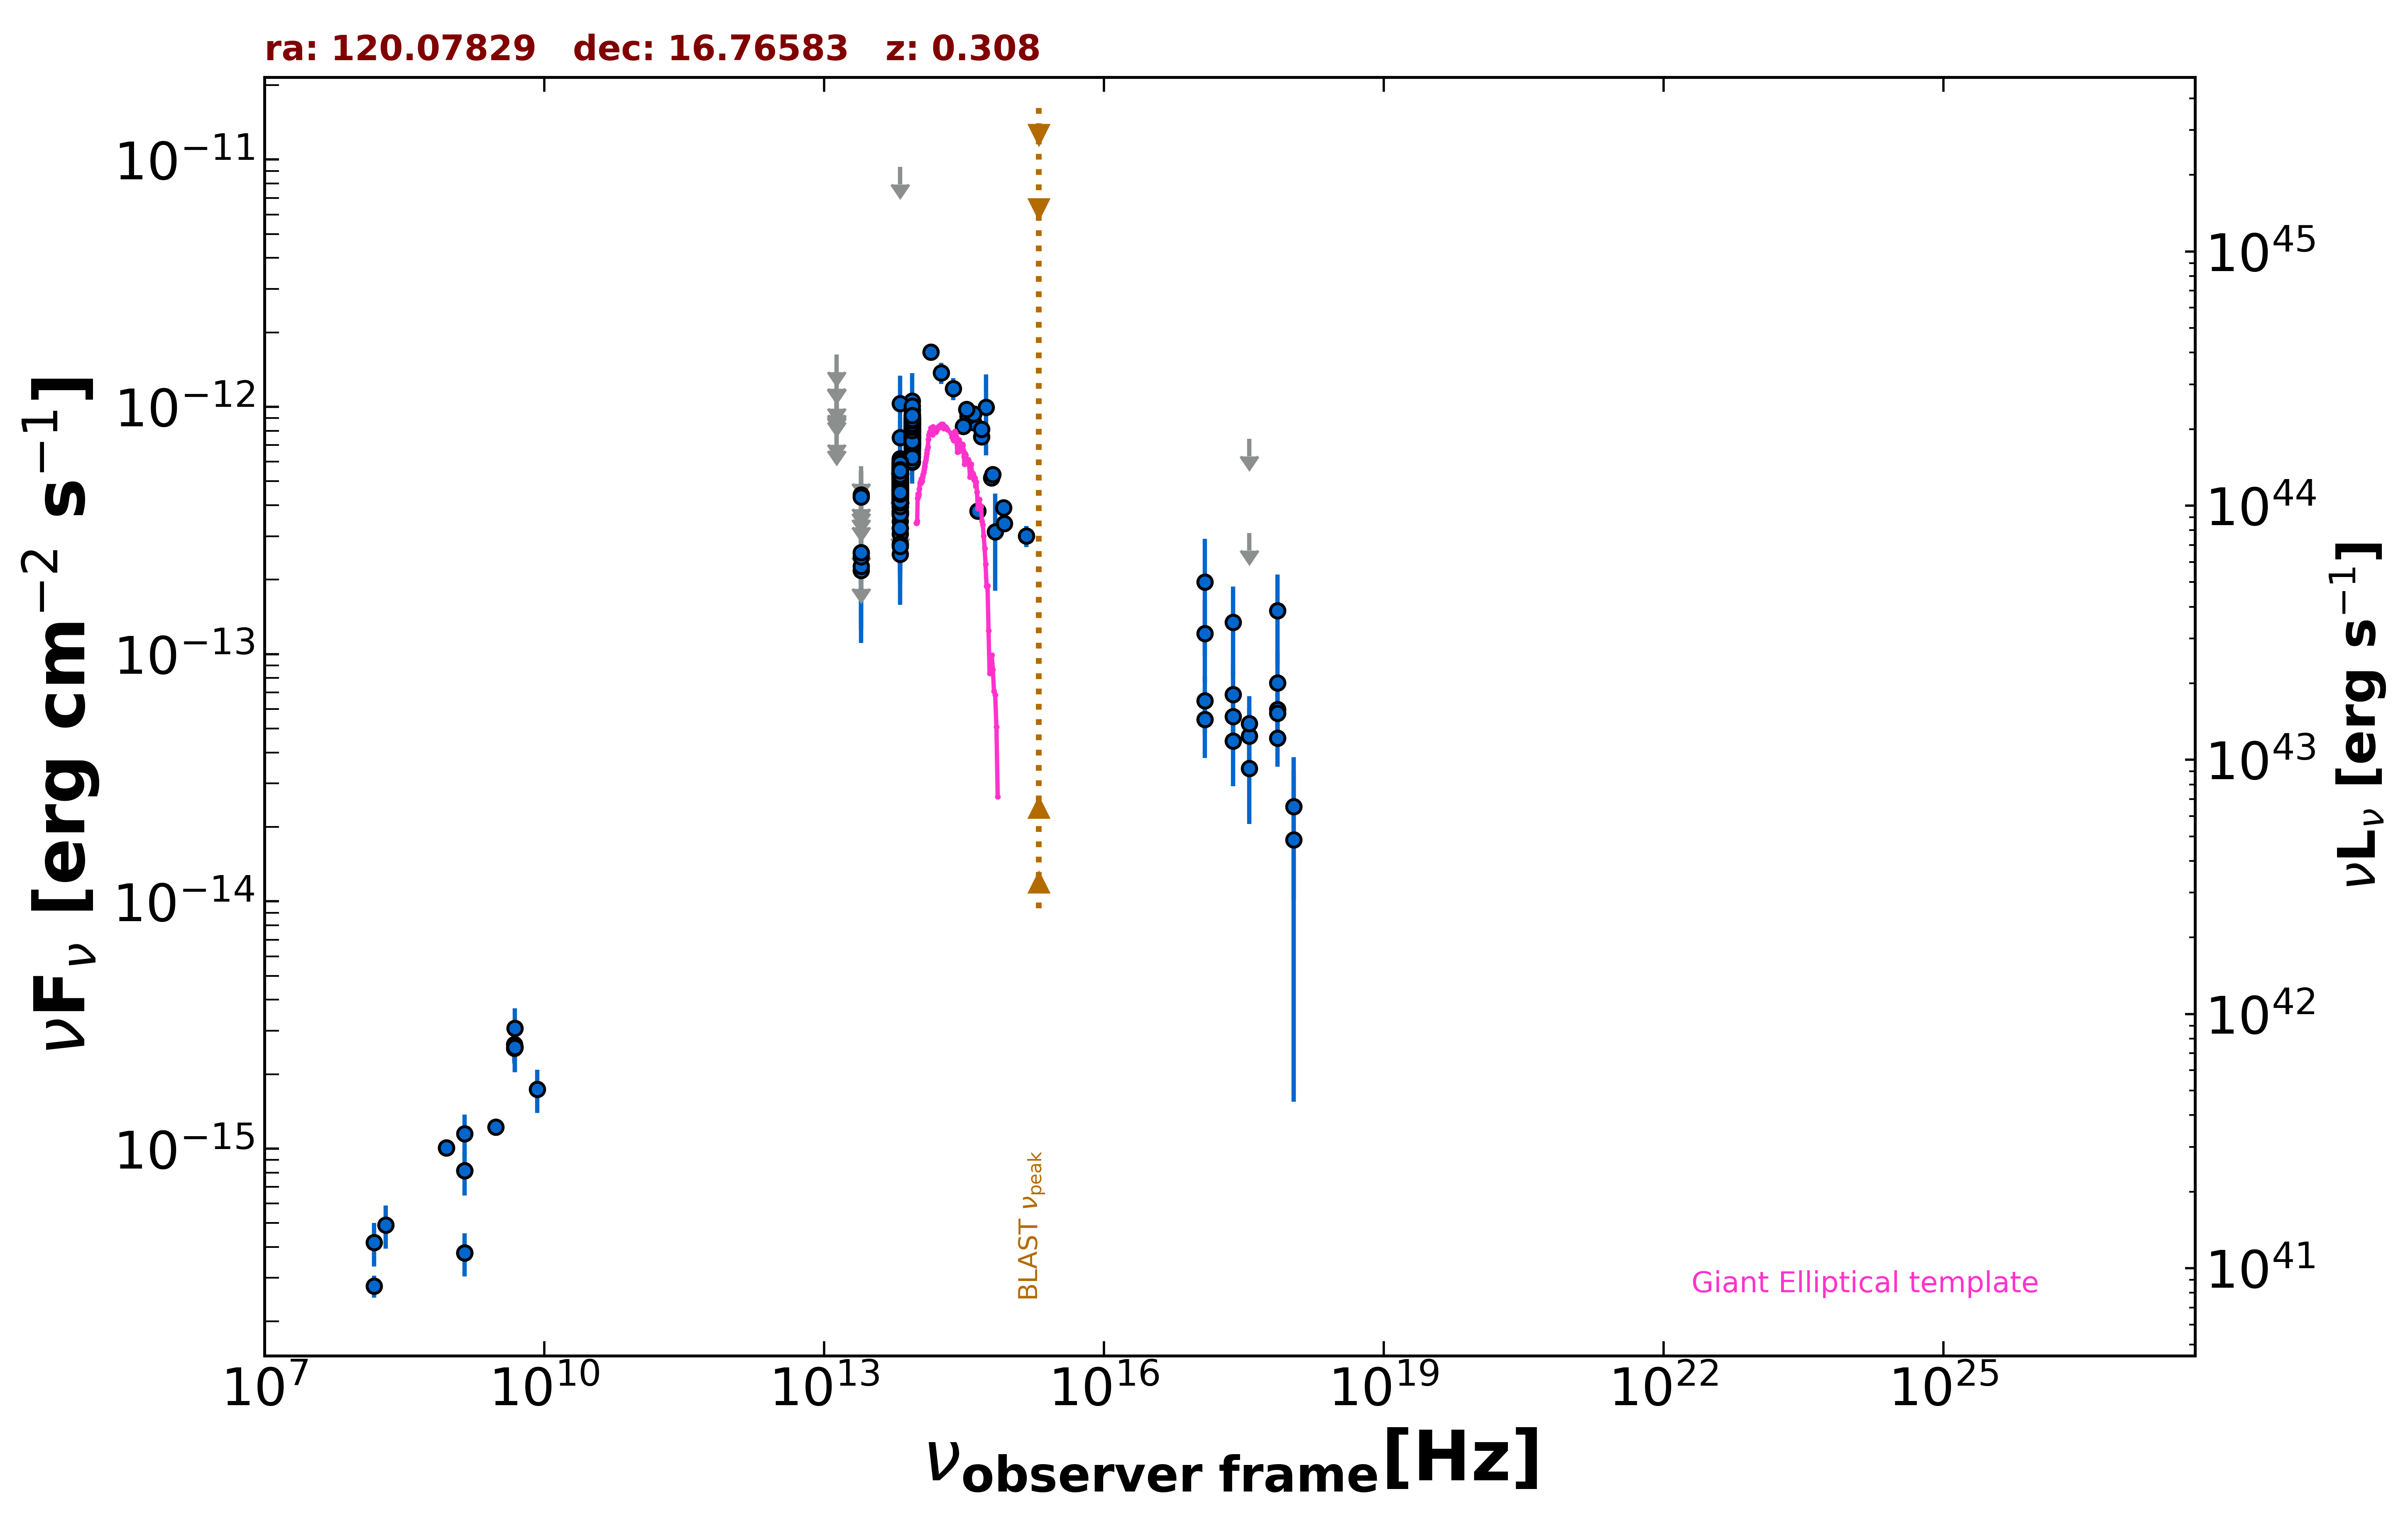

Data behind this chart, as committed beside it:
freq., flux, err_flux, MJD_start, MJD_end, flag, catalog, reference
1.400e+09, 3.794e-16, 2.000e-18, 55000, 55000, , FIRST, White et al. 1997  ApJ  475 479
1.400e+09, 8.154e-16, 2.050e-18, 55000, 55000, , FIRST, White et al. 1997  ApJ  475 479
8.870e+08, 1.008e-15, 7.540e-17, 55000, 55000, , RACS, Hale et al. 2021  PASA  38  e058
8.870e+08, 1.008e-15, 7.540e-17, 55000, 55000, , RACS, Hale et al. 2021  PASA  38  e058
3.000e+09, 1.225e-15, 1.600e-17, 55000, 55000, , VLASSQL, Gordon et al. 2021  ApJS  255  30
2.418e+17, 5.589e-14, 1.453e-14, 55337, 55817, , 1OUSX, Giommi et al. in preparation
3.627e+17, 4.659e-14, 1.376e-14, 55337, 55817, , 1OUSX, Giommi et al. in preparation
7.253e+17, 5.985e-14, 1.036e-14, 55337, 55817, , 1OUSX, Giommi et al. in preparation
1.088e+18, 2.419e-14, 1.409e-14, 55337, 55817, , 1OUSX, Giommi et al. in preparation
7.253e+17, 5.761e-14, 1.088e-14, 55000, 55000, , 2SXPS, Evans et al. 2020  ApJS  247  54
1.209e+17, 6.477e-14, 1.659e-14, 55000, 55000, , 2SXPS, Evans et al. 2020  ApJS  247  54
3.627e+17, 5.236e-14, 1.519e-14, 55000, 55000, , 2SXPS, Evans et al. 2020  ApJS  247  54
1.088e+18, 1.776e-14, 1.621e-14, 55000, 55000, , 2SXPS, Evans et al. 2020  ApJS  247  54
1.500e+08, 2.780e-16, 2.825e-17, 55000, 55000, , TGSS150, Intema et al. 2017  A&A  598  A781
4.800e+09, 2.544e-15, 2.880e-16, 55000, 55000, , GB6, Gregory et al. 1996  ApJS  103  427
4.800e+09, 2.640e-15, 4.320e-16, 55000, 55000, , GB87, Gregory et al. 1992  VizieR  VIII/14/j20…
1.389e+14, 1.666e-12, 1.310e-13, 55000, 55000, , 2MASS, Skrutskie et al. 2006  AJ  131  1163
1.804e+14, 1.372e-12, 1.340e-13, 55000, 55000, , 2MASS, Skrutskie et al. 2006  AJ  131  1163
2.427e+14, 1.185e-12, 1.190e-13, 55000, 55000, , 2MASS, Skrutskie et al. 2006  AJ  131  1163
8.817e+13, 6.606e-13, 3.400e-15, 55000, 55000, , UNWISE, Schlafly et al. 2019  ApJS  240  30
6.517e+13, 4.354e-13, 4.400e-15, 55000, 55000, , UNWISE, Schlafly et al. 2019  ApJS  240  30
8.817e+13, 8.615e-13, 2.065e-14, 55000, 55000, , WISE, Wright et al. 2010  AJ  140  1868
6.517e+13, 5.227e-13, 1.590e-14, 55000, 55000, , WISE, Wright et al. 2010  AJ  140  1868
2.498e+13, 2.179e-13, 3.670e-14, 55000, 55000, , WISE, Wright et al. 2010  AJ  140  1868
1.363e+13, 3.062e-13, 1.435e-13, 55000, 55000, , WISE, Wright et al. 2010  AJ  140  1868
8.817e+13, 7.749e-13, 3.640e-14, 57318, 57318, , NEOWISE, Mainzer et al. 2014  ApJ  792  30
6.517e+13, 5.085e-13, 5.210e-14, 57318, 57318, , NEOWISE, Mainzer et al. 2014  ApJ  792  30
8.817e+13, 8.427e-13, 3.730e-14, 57317, 57317, , NEOWISE, Mainzer et al. 2014  ApJ  792  30
6.517e+13, 5.549e-13, 4.300e-14, 57317, 57317, , NEOWISE, Mainzer et al. 2014  ApJ  792  30
8.817e+13, 7.959e-13, 3.960e-14, 57318, 57318, , NEOWISE, Mainzer et al. 2014  ApJ  792  30
6.517e+13, 4.878e-13, 4.365e-14, 57318, 57318, , NEOWISE, Mainzer et al. 2014  ApJ  792  30
8.817e+13, 8.497e-13, 3.915e-14, 57318, 57318, , NEOWISE, Mainzer et al. 2014  ApJ  792  30
6.517e+13, 5.642e-13, 4.425e-14, 57318, 57318, , NEOWISE, Mainzer et al. 2014  ApJ  792  30
8.817e+13, 8.679e-13, 3.520e-14, 57317, 57317, , NEOWISE, Mainzer et al. 2014  ApJ  792  30
6.517e+13, 5.473e-13, 4.035e-14, 57317, 57317, , NEOWISE, Mainzer et al. 2014  ApJ  792  30
8.817e+13, 7.678e-13, 4.100e-14, 57317, 57317, , NEOWISE, Mainzer et al. 2014  ApJ  792  30
6.517e+13, 5.319e-13, 4.315e-14, 57317, 57317, , NEOWISE, Mainzer et al. 2014  ApJ  792  30
8.817e+13, 7.714e-13, 3.485e-14, 57318, 57318, , NEOWISE, Mainzer et al. 2014  ApJ  792  30
6.517e+13, 5.398e-13, 4.530e-14, 57318, 57318, , NEOWISE, Mainzer et al. 2014  ApJ  792  30
8.817e+13, 7.974e-13, 3.450e-14, 57318, 57318, , NEOWISE, Mainzer et al. 2014  ApJ  792  30
6.517e+13, 4.869e-13, 4.445e-14, 57318, 57318, , NEOWISE, Mainzer et al. 2014  ApJ  792  30
8.817e+13, 8.137e-13, 3.600e-14, 57317, 57317, , NEOWISE, Mainzer et al. 2014  ApJ  792  30
6.517e+13, 4.883e-13, 4.010e-14, 57317, 57317, , NEOWISE, Mainzer et al. 2014  ApJ  792  30
8.817e+13, 8.947e-13, 5.610e-14, 57317, 57317, , NEOWISE, Mainzer et al. 2014  ApJ  792  30
6.517e+13, 5.354e-13, 4.640e-14, 57317, 57317, , NEOWISE, Mainzer et al. 2014  ApJ  792  30
8.817e+13, 7.455e-13, 3.640e-14, 57482, 57482, , NEOWISE, Mainzer et al. 2014  ApJ  792  30
6.517e+13, 5.290e-13, 4.930e-14, 57482, 57482, , NEOWISE, Mainzer et al. 2014  ApJ  792  30
8.817e+13, 7.510e-13, 3.390e-14, 57482, 57482, , NEOWISE, Mainzer et al. 2014  ApJ  792  30
6.517e+13, 5.499e-13, 4.260e-14, 57482, 57482, , NEOWISE, Mainzer et al. 2014  ApJ  792  30
8.817e+13, 7.622e-13, 3.160e-14, 57482, 57482, , NEOWISE, Mainzer et al. 2014  ApJ  792  30
6.517e+13, 5.433e-13, 4.960e-14, 57482, 57482, , NEOWISE, Mainzer et al. 2014  ApJ  792  30
8.817e+13, 8.099e-13, 3.585e-14, 57482, 57482, , NEOWISE, Mainzer et al. 2014  ApJ  792  30
6.517e+13, 4.260e-13, 6.580e-14, 57482, 57482, , NEOWISE, Mainzer et al. 2014  ApJ  792  30
8.817e+13, 7.749e-13, 3.855e-14, 57482, 57482, , NEOWISE, Mainzer et al. 2014  ApJ  792  30
6.517e+13, 3.707e-13, 4.380e-14, 57482, 57482, , NEOWISE, Mainzer et al. 2014  ApJ  792  30
8.817e+13, 7.615e-13, 5.895e-14, 57482, 57482, , NEOWISE, Mainzer et al. 2014  ApJ  792  30
6.517e+13, 5.886e-13, 5.375e-14, 57482, 57482, , NEOWISE, Mainzer et al. 2014  ApJ  792  30
8.817e+13, 7.172e-13, 3.370e-14, 57482, 57482, , NEOWISE, Mainzer et al. 2014  ApJ  792  30
6.517e+13, 4.376e-13, 4.970e-14, 57482, 57482, , NEOWISE, Mainzer et al. 2014  ApJ  792  30
8.817e+13, 7.326e-13, 5.065e-14, 57482, 57482, , NEOWISE, Mainzer et al. 2014  ApJ  792  30
... 495 more rows
